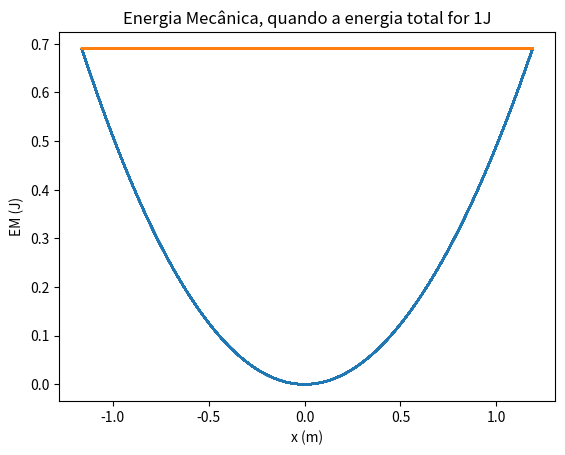

Python code for this plot:
import matplotlib.pyplot as plt
import numpy as np

#a) Faça o diagrama de energia desta energia potencial. Qual o movimento quando a energia total for menor que 1 J? 

m = 1
k = 1
g=9.8

xeq = 0
alfa = -0.01

t0 = 0
tf =100
dt = 0.001

n = int((tf-t0)/dt)
t = np.linspace(t0,tf,n)

x = np.empty(n)
v = np.empty(n)
a = np.empty(n)
Ep = np.empty(n)
Ec = np.empty(n)
EM = np.empty(n)

em = 1

x[0] = np.sqrt(np.sqrt(2*em/k)+xeq**2)
v[0] = 0

a[0] = -k/m*x[0] - (3*alfa*(x[0]**2))/m

for i in range(n-1):   
    a[i+1] = -k/m*x[i] - (3*alfa*(x[i]**2))/m
    v[i+1] = v[i] +a[i+1]*dt #a[i+1] - euler cromer
    x[i+1] = x[i] +v[i+1]*dt
    
    Ep[i] = 0.5*k*(x[i]**2) + alfa*(x[i]**3)
    Ec[i] = m*0.5*v[i]**2
    EM[i] = Ec[i] + Ep[i]
    
Ep[n-1] = 0.5*k*(x[n-1]**2) + alfa*(x[n-1]**3)
Ec [n-1]= m*0.5*v[n-1]**2
EM[n-1] = Ec[n-1] + Ep[n-1]


plt.plot(x,Ep)
plt.xlabel("x (m)")
plt.ylabel("EP (J)")
plt.title("Energia Potencial, quando a energia total for 1J")
plt.show()

plt.plot(x,EM)
plt.xlabel("x (m)")
plt.ylabel("EM (J)")
plt.title("Energia Mecânica, quando a energia total for 1J")
plt.show()
